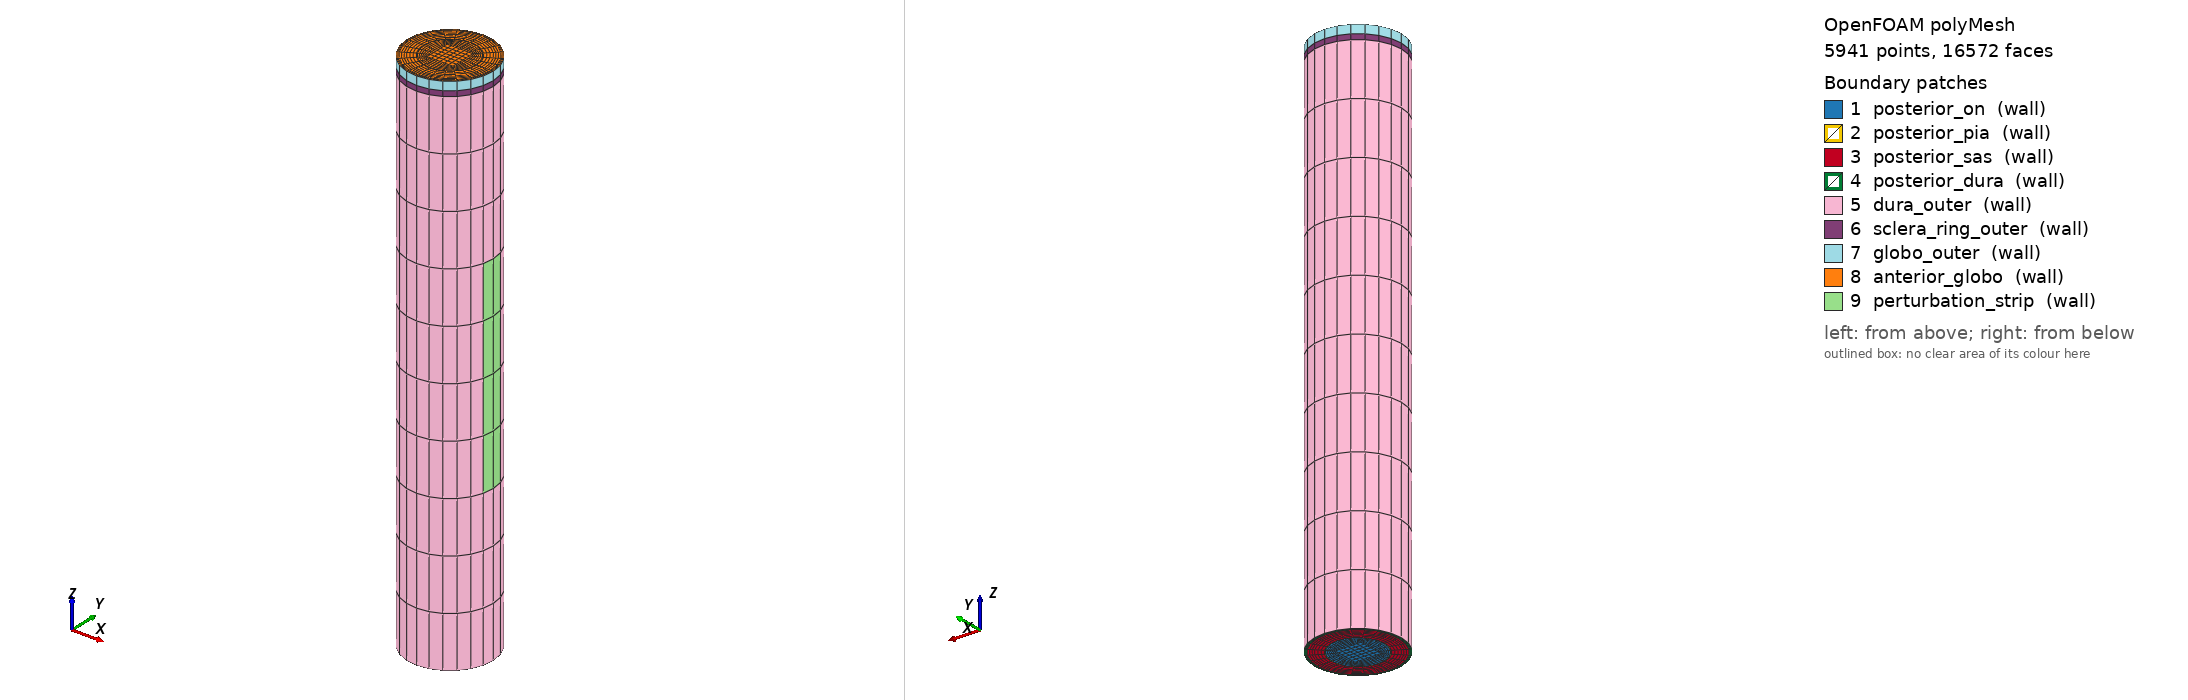

OpenFOAM case: the committed polyMesh, 5941 points, 16572 faces. Boundary patches (legend numbers): 1 posterior_on (wall), 2 posterior_pia (wall), 3 posterior_sas (wall), 4 posterior_dura (wall), 5 dura_outer (wall), 6 sclera_ring_outer (wall), 7 globo_outer (wall), 8 anterior_globo (wall), 9 perturbation_strip (wall). Left view from above one corner, right view from below the opposite corner. Boundary conditions: 0 field file(s) under 0/; 0 of 9 drawn patches have an entry in a shipped field file.

=== constant/polyMesh/boundary ===
/*--------------------------------*- C++ -*----------------------------------*\
| =========                 |                                                 |
| \\      /  F ield         | OpenFOAM: The Open Source CFD Toolbox           |
|  \\    /   O peration     | Version:  2512                                  |
|   \\  /    A nd           | Website:  www.openfoam.com                      |
|    \\/     M anipulation  |                                                 |
\*---------------------------------------------------------------------------*/
FoamFile
{
    version     2.0;
    format      ascii;
    arch        "LSB;label=32;scalar=64";
    class       polyBoundaryMesh;
    location    "constant/polyMesh";
    object      boundary;
}
// * * * * * * * * * * * * * * * * * * * * * * * * * * * * * * * * * * * * * //

9
(
    posterior_on
    {
        type            wall;
        inGroups        1(wall);
        nFaces          180;
        startFace       15396;
    }
    posterior_pia
    {
        type            wall;
        inGroups        1(wall);
        nFaces          48;
        startFace       15576;
    }
    posterior_sas
    {
        type            wall;
        inGroups        1(wall);
        nFaces          144;
        startFace       15624;
    }
    posterior_dura
    {
        type            wall;
        inGroups        1(wall);
        nFaces          72;
        startFace       15768;
    }
    dura_outer
    {
        type            wall;
        inGroups        1(wall);
        nFaces          232;
        startFace       15840;
    }
    sclera_ring_outer
    {
        type            wall;
        inGroups        1(wall);
        nFaces          24;
        startFace       16072;
    }
    globo_outer
    {
        type            wall;
        inGroups        1(wall);
        nFaces          24;
        startFace       16096;
    }
    anterior_globo
    {
        type            wall;
        inGroups        1(wall);
        nFaces          444;
        startFace       16120;
    }
    perturbation_strip
    {
        type            wall;
        inGroups        1(wall);
        nFaces          8;
        startFace       16564;
    }
)

// ************************************************************************* //


Also in the case, not shown: constant/polyMesh/faces (numeric list); constant/polyMesh/owner (numeric list); constant/polyMesh/points (numeric list).
